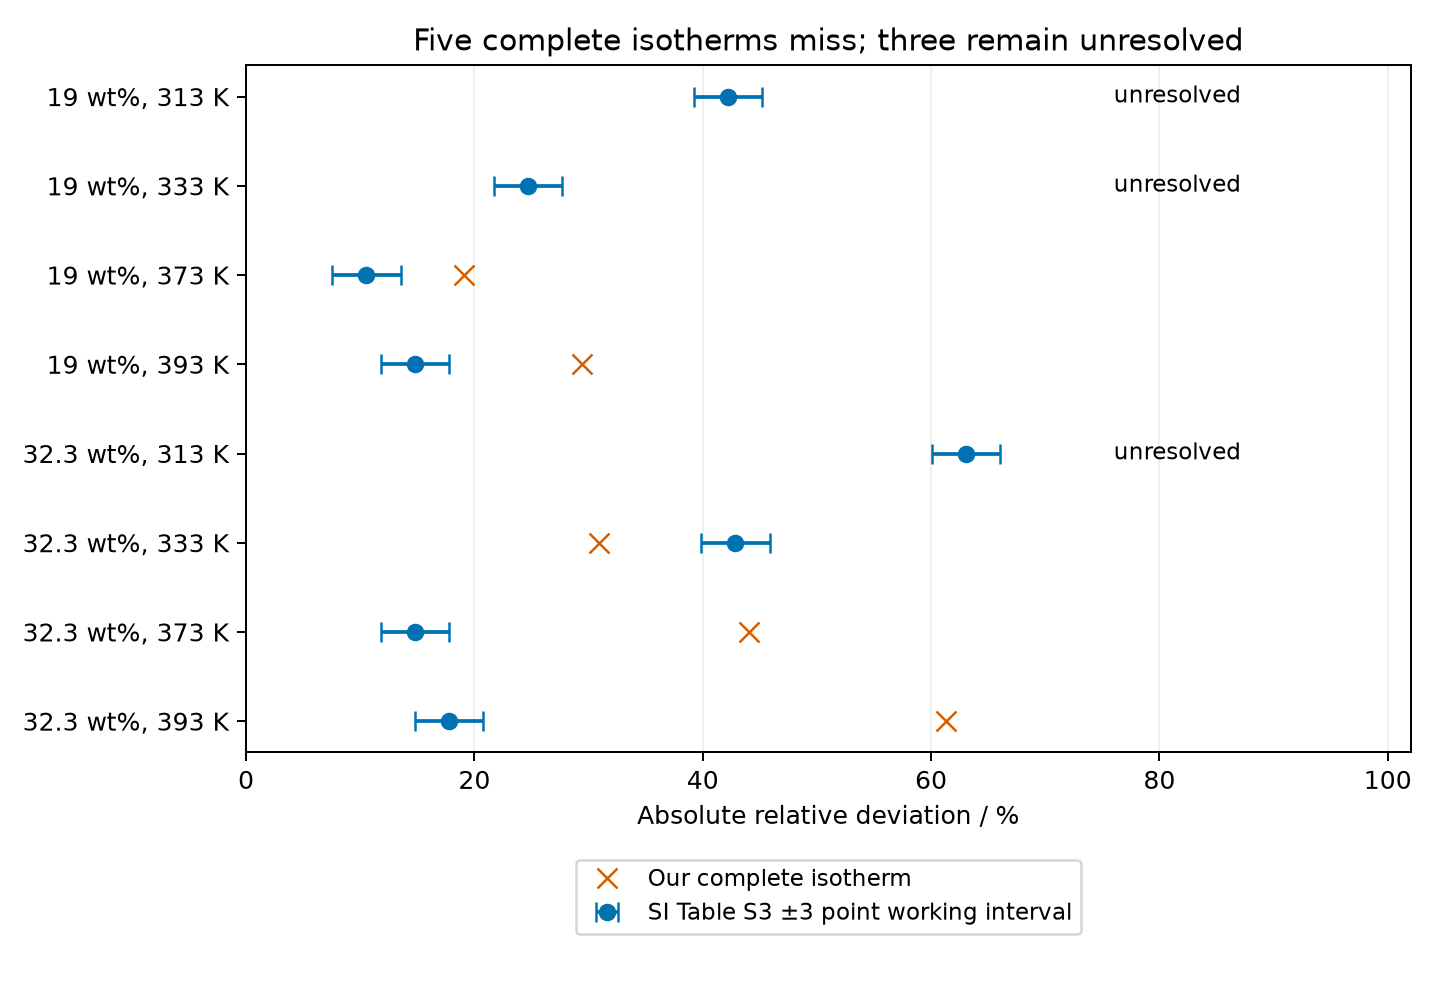

The table this chart was drawn from, first rows:
nominal_MDEA_wt_percent, nominal_T_K, N, qualified, Bulow_SI_S3_ARD_percent, our_ARD_percent, interval_lower_percent, interval_upper_percent, reached
19, 313, 11, 10, 42.21, , 39.21, 45.21, False
19, 333, 7, 6, 24.69, , 21.69, 27.69, False
19, 373, 9, 9, 10.54, 19.12, 7.54, 13.54, False
19, 393, 6, 6, 14.78, 29.45, 11.78, 17.78, False
32.3, 313, 10, 8, 63.06, , 60.06, 66.06, False
32.3, 333, 9, 9, 42.86, 30.9, 39.86, 45.86, False
32.3, 373, 8, 8, 14.78, 44.05, 11.78, 17.78, False
32.3, 393, 7, 7, 17.77, 61.32, 14.77, 20.77, False
